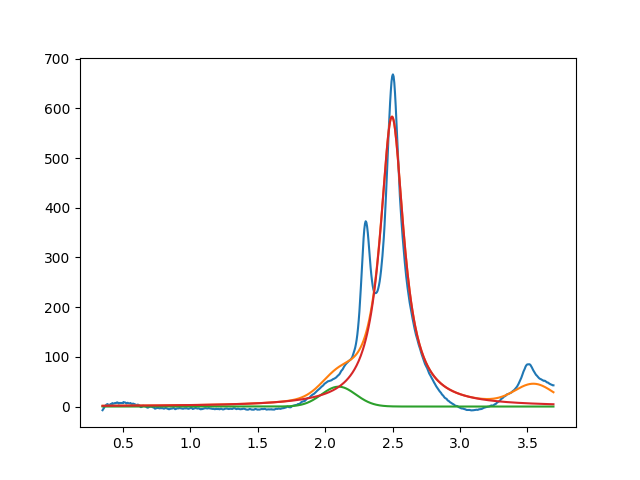

The file beside this chart, header and first rows:
2.099999999999999645e+00, 3.999999895336424061e+01, 2.999999999999999334e-01, 9.999999999999098499e-01
2.495569401193728609e+00, 5.834557726168160343e+02, 2.131427968263519546e-01, 6.988156529098710021e-17
3.549233742661479063e+00, 3.999999999971925035e+01, 3.372217523487229807e-01, 9.999999999999998890e-01
